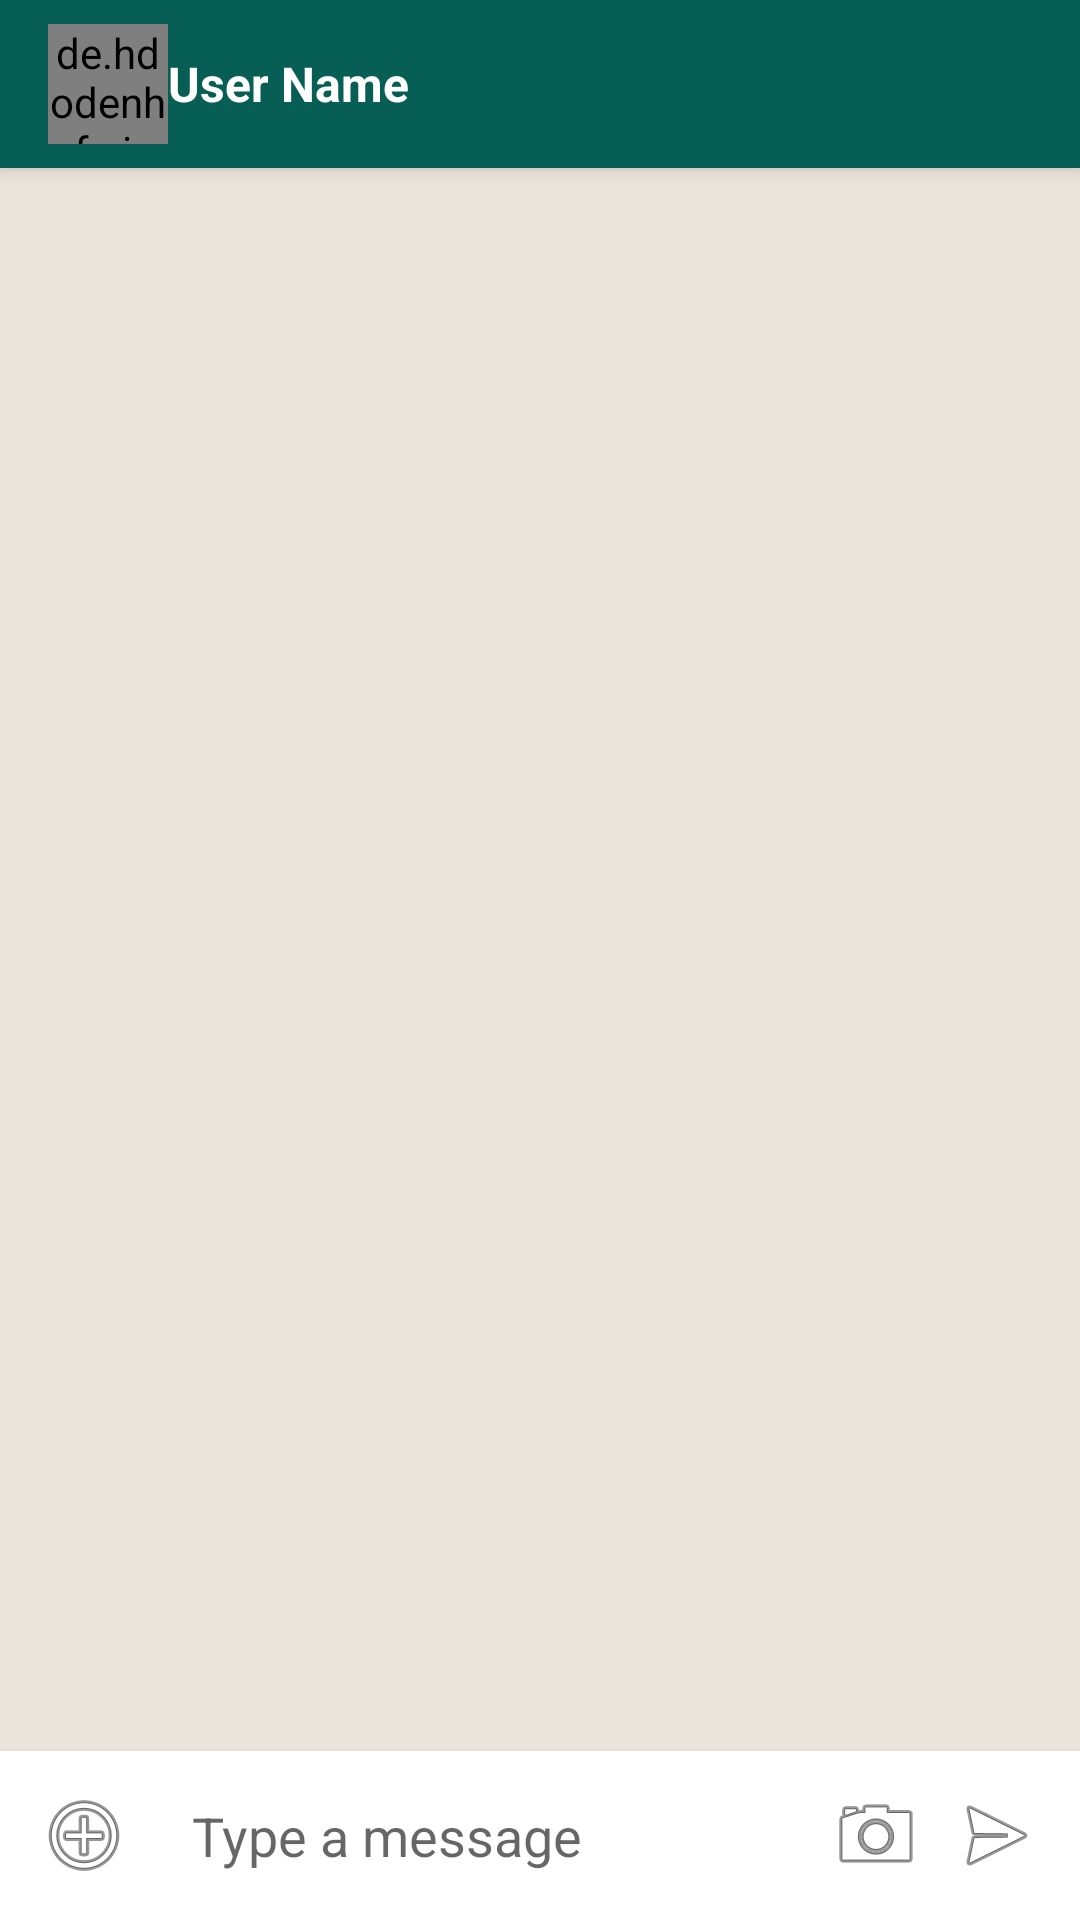

Reconstruct the res/layout file that produces this screen, plus the resources it refers to.
<!-- AndroidManifest.xml: application theme Theme.ChatApp -->
<!-- res/layout/activity_chat.xml -->
<?xml version="1.0" encoding="utf-8"?>
<androidx.constraintlayout.widget.ConstraintLayout
    xmlns:android="http://schemas.android.com/apk/res/android"
    xmlns:app="http://schemas.android.com/apk/res-auto"
    android:layout_width="match_parent"
    android:layout_height="match_parent"
    android:background="@color/backgroundChatLight">

    <androidx.appcompat.widget.Toolbar
        android:id="@+id/toolbar"
        android:layout_width="match_parent"
        android:layout_height="?attr/actionBarSize"
        android:background="@color/colorPrimary"
        android:elevation="4dp"
        app:layout_constraintTop_toTopOf="parent">

        <de.hdodenhof.circleimageview.CircleImageView
            android:id="@+id/ivUserProfile"
            android:layout_width="40dp"
            android:layout_height="40dp"
            android:src="@drawable/ic_profile_placeholder" />

        <LinearLayout
            android:layout_width="wrap_content"
            android:layout_height="wrap_content"
            android:layout_marginStart="12dp"
            android:orientation="vertical">

            <TextView
                android:id="@+id/tvUserName"
                android:layout_width="wrap_content"
                android:layout_height="wrap_content"
                android:text="User Name"
                android:textColor="@color/white"
                android:textSize="16sp"
                android:textStyle="bold" />

            <TextView
                android:id="@+id/tvStatus"
                android:layout_width="wrap_content"
                android:layout_height="wrap_content"
                android:text="Online"
                android:textColor="@color/white"
                android:textSize="12sp"
                android:visibility="gone" />

        </LinearLayout>

    </androidx.appcompat.widget.Toolbar>

    <androidx.recyclerview.widget.RecyclerView
        android:id="@+id/rvMessages"
        android:layout_width="match_parent"
        android:layout_height="0dp"
        android:clipToPadding="false"
        android:padding="8dp"
        app:layout_constraintTop_toBottomOf="@id/toolbar"
        app:layout_constraintBottom_toTopOf="@id/layoutMessageInput" />

    <ProgressBar
        android:id="@+id/progressBar"
        android:layout_width="wrap_content"
        android:layout_height="wrap_content"
        android:visibility="gone"
        app:layout_constraintStart_toStartOf="parent"
        app:layout_constraintEnd_toEndOf="parent"
        app:layout_constraintTop_toTopOf="@id/rvMessages"
        app:layout_constraintBottom_toBottomOf="@id/rvMessages" />

    <LinearLayout
        android:id="@+id/layoutMessageInput"
        android:layout_width="match_parent"
        android:layout_height="wrap_content"
        android:background="@color/white"
        android:elevation="4dp"
        android:orientation="horizontal"
        android:padding="8dp"
        app:layout_constraintBottom_toBottomOf="parent">

        <ImageButton
            android:id="@+id/ibAttach"
            android:layout_width="40dp"
            android:layout_height="40dp"
            android:background="?attr/selectableItemBackgroundBorderless"
            android:src="@android:drawable/ic_menu_add"
            android:contentDescription="Attach" />

        <EditText
            android:id="@+id/etMessage"
            android:layout_width="0dp"
            android:layout_height="wrap_content"
            android:layout_weight="1"
            android:layout_marginHorizontal="8dp"
            android:hint="@string/hint_message"
            android:maxLines="4"
            android:background="@null"
            android:padding="8dp" />

        <ImageButton
            android:id="@+id/ibCamera"
            android:layout_width="40dp"
            android:layout_height="40dp"
            android:background="?attr/selectableItemBackgroundBorderless"
            android:src="@android:drawable/ic_menu_camera"
            android:contentDescription="Camera" />

        <ImageButton
            android:id="@+id/btnSend"
            android:layout_width="40dp"
            android:layout_height="40dp"
            android:background="?attr/selectableItemBackgroundBorderless"
            android:src="@android:drawable/ic_menu_send"
            android:contentDescription="Send" />

    </LinearLayout>

</androidx.constraintlayout.widget.ConstraintLayout>
<!-- resources referenced by this layout -->
<resources>
  <color name="backgroundChatLight">#ECE5DD</color>
  <color name="colorPrimary">#075E54</color>
  <color name="white">#FFFFFF</color>
  <string name="hint_message">Type a message</string>
  <style name="Theme.ChatApp" parent="Theme.MaterialComponents.DayNight.DarkActionBar">
          
          <item name="colorPrimary">@color/colorPrimary</item>
          <item name="colorPrimaryVariant">@color/colorPrimaryDark</item>
          <item name="colorOnPrimary">@color/white</item>
  
          
          <item name="colorSecondary">@color/colorAccent</item>
          <item name="colorSecondaryVariant">@color/colorSecondaryVariant</item>
          <item name="colorOnSecondary">@color/black</item>
  
          
          <item name="android:statusBarColor">@color/colorPrimaryDark</item>
  
          
          <item name="android:windowBackground">@color/backgroundColor</item>
      </style>
  <color name="colorPrimaryDark">#054d44</color>
  <color name="colorAccent">#25D366</color>
  <color name="colorSecondaryVariant">#075E54</color>
  <color name="black">#000000</color>
  <color name="backgroundColor">#FFFFFF</color>
</resources>
